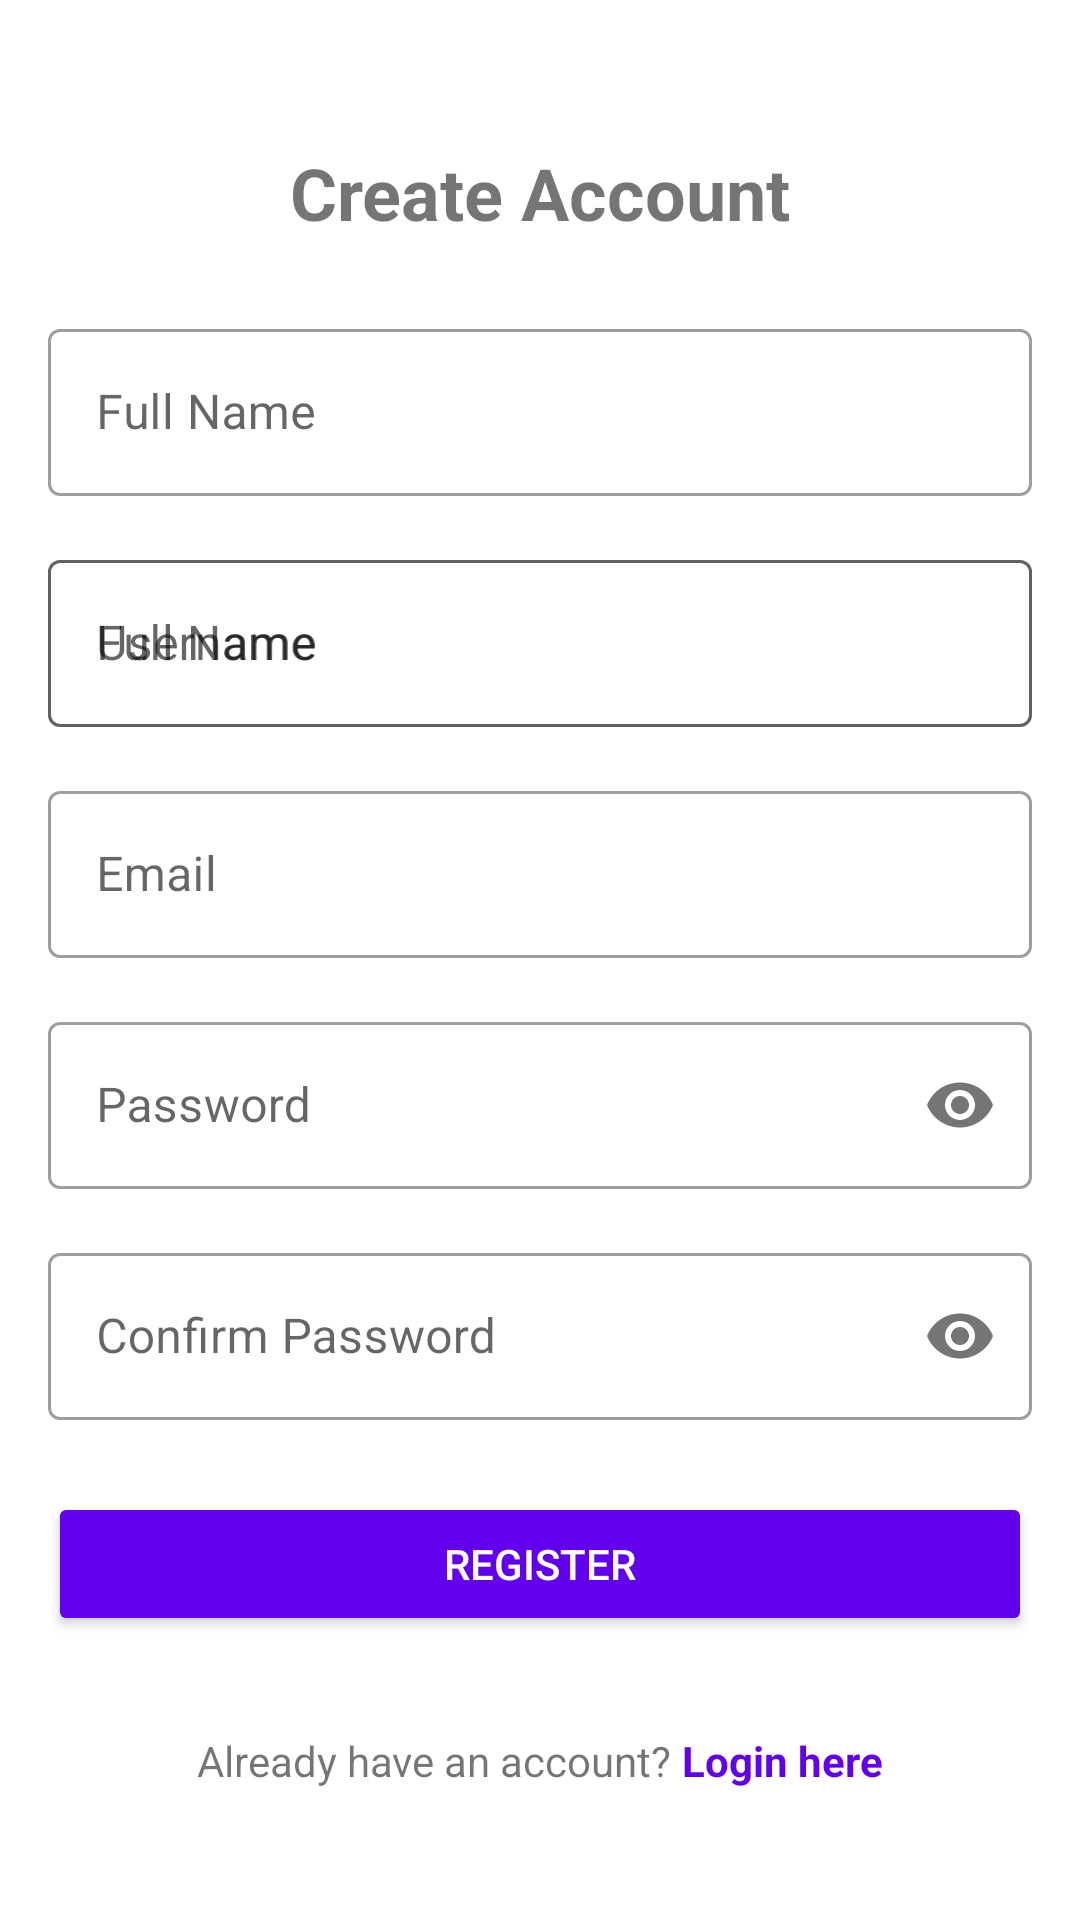

Here is an Android app screen rendered from its layout file. Give the layout XML and the strings, colors and styles it references.
<!-- AndroidManifest.xml: application theme Theme.LMSApp -->
<!-- res/layout/activity_register.xml -->
<?xml version="1.0" encoding="utf-8"?>
<androidx.constraintlayout.widget.ConstraintLayout xmlns:android="http://schemas.android.com/apk/res/android"
    xmlns:app="http://schemas.android.com/apk/res-auto"
    xmlns:tools="http://schemas.android.com/tools"
    android:layout_width="match_parent"
    android:layout_height="match_parent"
    android:padding="16dp"
    tools:context=".ui.auth.RegisterActivity">

    <TextView
        android:id="@+id/textViewRegisterTitle"
        android:layout_width="wrap_content"
        android:layout_height="wrap_content"
        android:text="Create Account"
        android:textSize="24sp"
        android:textStyle="bold"
        app:layout_constraintTop_toTopOf="parent"
        app:layout_constraintStart_toStartOf="parent"
        app:layout_constraintEnd_toEndOf="parent"
        android:layout_marginTop="32dp"/>

    <com.google.android.material.textfield.TextInputLayout
        android:id="@+id/textInputLayoutFullName"
        style="@style/Widget.MaterialComponents.TextInputLayout.OutlinedBox"
        android:layout_width="0dp"
        android:layout_height="wrap_content"
        android:layout_marginTop="24dp"
        app:layout_constraintTop_toBottomOf="@id/textViewRegisterTitle"
        app:layout_constraintStart_toStartOf="parent"
        app:layout_constraintEnd_toEndOf="parent">

        <com.google.android.material.textfield.TextInputEditText
            android:id="@+id/editTextFullName"
            android:layout_width="match_parent"
            android:layout_height="wrap_content"
            android:hint="Full Name"
            android:inputType="textPersonName|textCapWords" />
    </com.google.android.material.textfield.TextInputLayout>

    <com.google.android.material.textfield.TextInputLayout
        android:id="@+id/textInputLayoutUsername"
        style="@style/Widget.MaterialComponents.TextInputLayout.OutlinedBox"
        android:layout_width="0dp"
        android:layout_height="wrap_content"
        android:layout_marginTop="16dp"
        app:layout_constraintTop_toBottomOf="@id/textInputLayoutFullName"
        app:layout_constraintStart_toStartOf="parent"
        app:layout_constraintEnd_toEndOf="parent">

        <com.google.android.material.textfield.TextInputEditText
            android:id="@+id/editTextFullName"
            android:layout_width="match_parent"
            android:layout_height="wrap_content"
            android:hint="Full Name"
            android:inputType="textPersonName|textCapWords" />
    </com.google.android.material.textfield.TextInputLayout>

    <com.google.android.material.textfield.TextInputLayout
        android:id="@+id/textInputLayoutUsername"
        style="@style/Widget.MaterialComponents.TextInputLayout.OutlinedBox"
        android:layout_width="0dp"
        android:layout_height="wrap_content"
        android:layout_marginTop="16dp"
        app:layout_constraintTop_toBottomOf="@id/textInputLayoutFullName"
        app:layout_constraintStart_toStartOf="parent"
        app:layout_constraintEnd_toEndOf="parent">

        <com.google.android.material.textfield.TextInputEditText
            android:id="@+id/editTextUsername"
            android:layout_width="match_parent"
            android:layout_height="wrap_content"
            android:hint="Username"
            android:inputType="textPersonName" />
    </com.google.android.material.textfield.TextInputLayout>

    <com.google.android.material.textfield.TextInputLayout
        android:id="@+id/textInputLayoutEmailRegister"
        style="@style/Widget.MaterialComponents.TextInputLayout.OutlinedBox"
        android:layout_width="0dp"
        android:layout_height="wrap_content"
        android:layout_marginTop="16dp"
        app:layout_constraintTop_toBottomOf="@id/textInputLayoutUsername"
        app:layout_constraintStart_toStartOf="parent"
        app:layout_constraintEnd_toEndOf="parent">

        <com.google.android.material.textfield.TextInputEditText
            android:id="@+id/editTextEmail"
            android:layout_width="match_parent"
            android:layout_height="wrap_content"
            android:hint="Email"
            android:inputType="textEmailAddress" />
    </com.google.android.material.textfield.TextInputLayout>

    <com.google.android.material.textfield.TextInputLayout
        android:id="@+id/textInputLayoutPasswordRegister"
        style="@style/Widget.MaterialComponents.TextInputLayout.OutlinedBox"
        android:layout_width="0dp"
        android:layout_height="wrap_content"
        android:layout_marginTop="16dp"
        app:layout_constraintTop_toBottomOf="@id/textInputLayoutEmailRegister"
        app:layout_constraintStart_toStartOf="parent"
        app:layout_constraintEnd_toEndOf="parent"
        app:passwordToggleEnabled="true">

        <com.google.android.material.textfield.TextInputEditText
            android:id="@+id/editTextPassword"
            android:layout_width="match_parent"
            android:layout_height="wrap_content"
            android:hint="Password"
            android:inputType="textPassword" />
    </com.google.android.material.textfield.TextInputLayout>

    <com.google.android.material.textfield.TextInputLayout
        android:id="@+id/textInputLayoutConfirmPassword"
        style="@style/Widget.MaterialComponents.TextInputLayout.OutlinedBox"
        android:layout_width="0dp"
        android:layout_height="wrap_content"
        android:layout_marginTop="16dp"
        app:layout_constraintTop_toBottomOf="@id/textInputLayoutPasswordRegister"
        app:layout_constraintStart_toStartOf="parent"
        app:layout_constraintEnd_toEndOf="parent"
        app:passwordToggleEnabled="true">

        <com.google.android.material.textfield.TextInputEditText
            android:id="@+id/editTextConfirmPassword"
            android:layout_width="match_parent"
            android:layout_height="wrap_content"
            android:hint="Confirm Password"
            android:inputType="textPassword" />
    </com.google.android.material.textfield.TextInputLayout>

    <Button
        android:id="@+id/buttonRegister"
        android:layout_width="0dp"
        android:layout_height="wrap_content"
        android:text="Register"
        android:layout_marginTop="24dp"
        app:layout_constraintTop_toBottomOf="@id/textInputLayoutConfirmPassword"
        app:layout_constraintStart_toStartOf="parent"
        app:layout_constraintEnd_toEndOf="parent"
        android:backgroundTint="@color/colorPrimary"
        android:textColor="@android:color/white"/>

    <LinearLayout
        android:id="@+id/linearLayoutLoginLink"
        android:layout_width="wrap_content"
        android:layout_height="wrap_content"
        android:orientation="horizontal"
        app:layout_constraintTop_toBottomOf="@id/buttonRegister"
        app:layout_constraintStart_toStartOf="parent"
        app:layout_constraintEnd_toEndOf="parent"
        android:layout_marginTop="32dp">

        <TextView
            android:layout_width="wrap_content"
            android:layout_height="wrap_content"
            android:text="Already have an account? " />

        <TextView
            android:id="@+id/textViewLoginLink"
            android:layout_width="wrap_content"
            android:layout_height="wrap_content"
            android:text="Login here"
            android:textColor="@color/colorPrimary"
            android:textStyle="bold" />
    </LinearLayout>

    <ProgressBar
        android:id="@+id/progressBarRegister"
        style="?android:attr/progressBarStyle"
        android:layout_width="wrap_content"
        android:layout_height="wrap_content"
        android:visibility="gone"
        app:layout_constraintTop_toTopOf="parent"
        app:layout_constraintBottom_toBottomOf="parent"
        app:layout_constraintStart_toStartOf="parent"
        app:layout_constraintEnd_toEndOf="parent"
        tools:visibility="visible"/>

</androidx.constraintlayout.widget.ConstraintLayout>
<!-- resources referenced by this layout -->
<resources>
  <color name="colorPrimary">#6200EE</color>
  <style name="Theme.LMSApp" parent="Theme.MaterialComponents.DayNight.DarkActionBar">
          
          <item name="colorPrimary">@color/purple_500</item>
          <item name="colorPrimaryVariant">@color/purple_700</item>
          <item name="colorOnPrimary">@color/white</item>
          
          <item name="colorSecondary">@color/teal_200</item>
          <item name="colorSecondaryVariant">@color/teal_700</item>
          <item name="colorOnSecondary">@color/black</item>
          
          <item name="android:statusBarColor">?attr/colorPrimaryVariant</item>
          
      </style>
  <!-- not gathered from this repository: default colours our renderer supplied (Android Studio template values) -->
  <color name="purple_500">#FF6200EE</color>
  <color name="purple_700">#FF3700B3</color>
  <color name="teal_200">#FF03DAC5</color>
  <color name="teal_700">#FF018786</color>
  <color name="black">#FF000000</color>
  <color name="white">#FFFFFFFF</color>
</resources>
